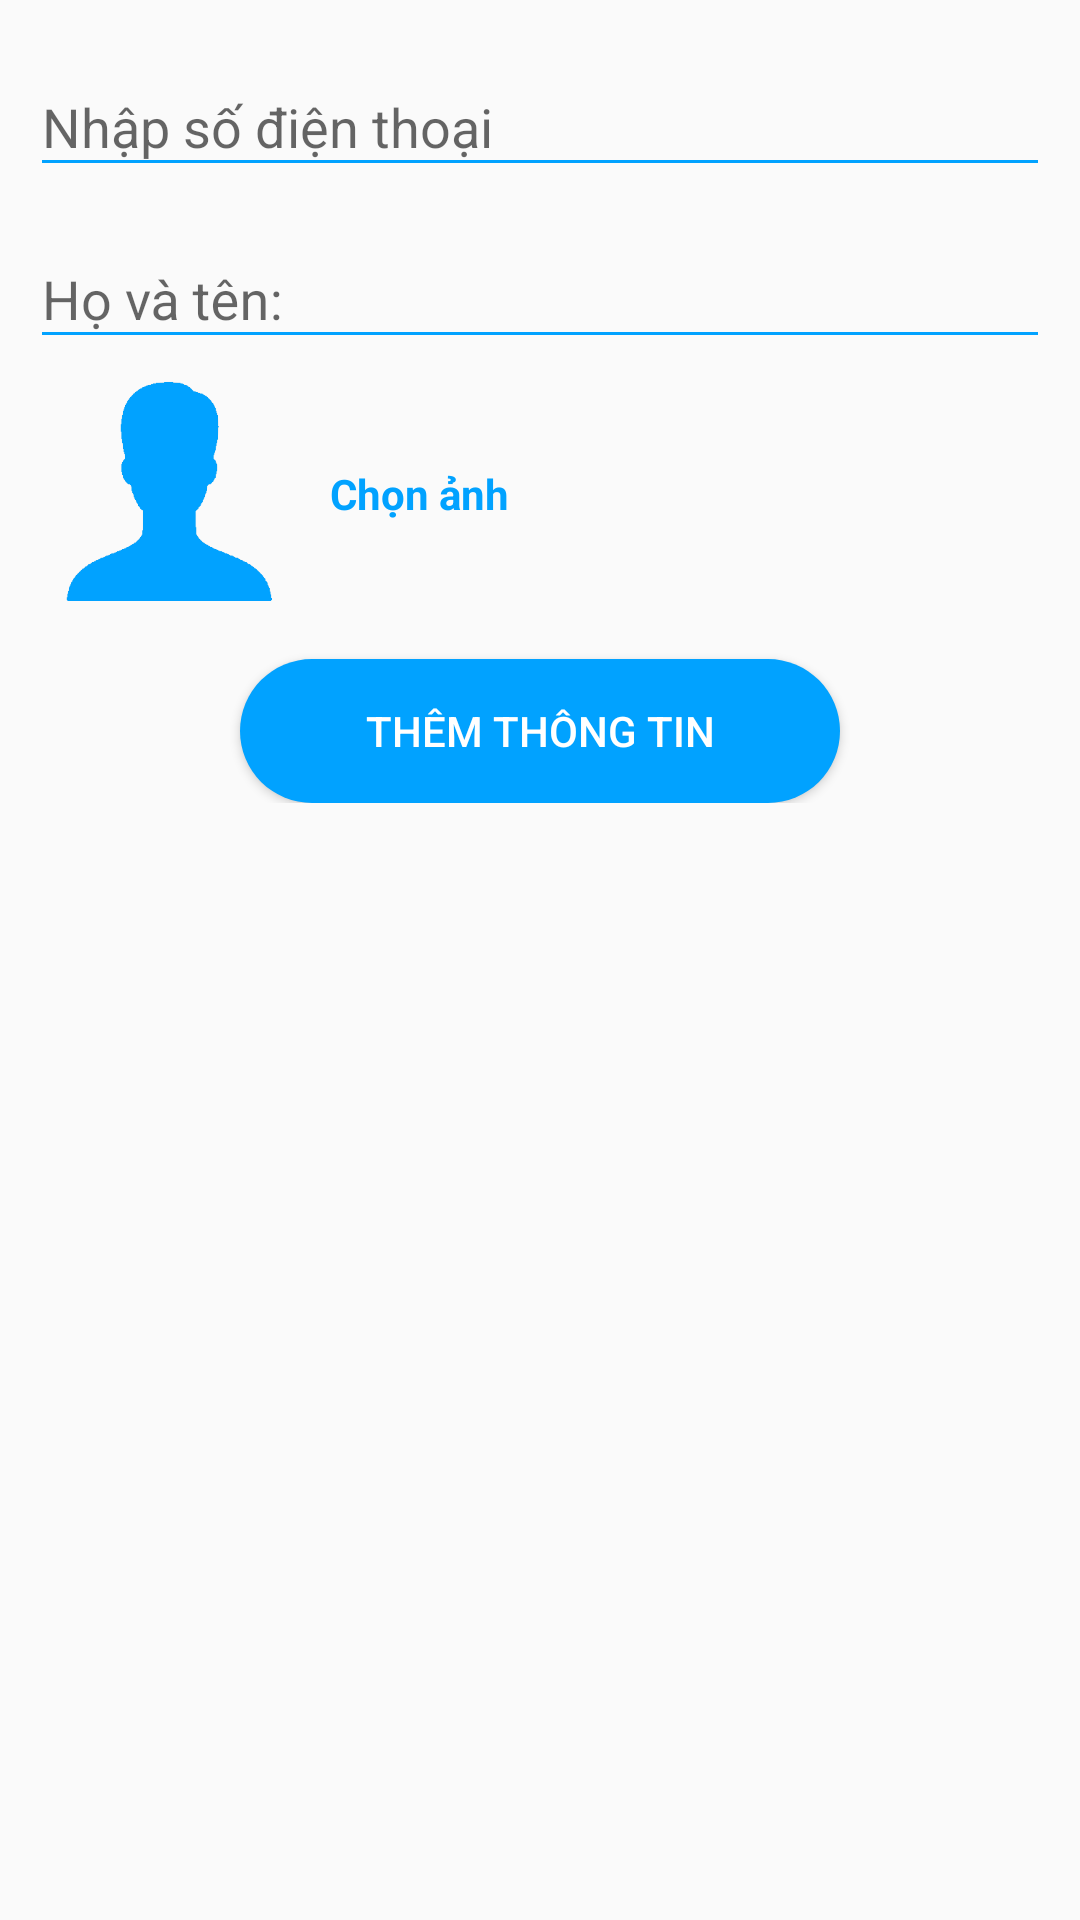

Here is an Android app screen rendered from its layout file. Give the layout XML and the strings, colors and styles it references.
<!-- AndroidManifest.xml: application theme AppTheme -->
<!-- res/layout/dialog_user.xml -->
<?xml version="1.0" encoding="utf-8"?>
<RelativeLayout
    xmlns:android="http://schemas.android.com/apk/res/android"
    android:layout_width="match_parent"
    android:layout_height="wrap_content"
    android:layout_margin="30dp"
    android:padding="10dp"
    android:orientation="vertical">
   <LinearLayout
       android:id="@+id/layout"
       android:layout_width="match_parent"
       android:layout_height="wrap_content"
       android:orientation="vertical">
       <com.google.android.material.textfield.TextInputLayout
           android:layout_width="match_parent"
           android:layout_height="wrap_content">
           <EditText
               android:inputType="phone"
               android:imeOptions="actionNext"
               android:textColor="@color/greenPrimary"
               android:backgroundTint="@color/greenPrimary"
               android:hint="@string/phone"
               android:id="@+id/edtphone"
               android:layout_width="match_parent"
               android:layout_height="wrap_content" />
       </com.google.android.material.textfield.TextInputLayout>
       <com.google.android.material.textfield.TextInputLayout
           android:layout_marginTop="5dp"
           android:layout_width="match_parent"
           android:layout_height="wrap_content">
           <EditText
               android:inputType="text"
               android:imeOptions="actionDone"
               android:textColor="@color/greenPrimary"
               android:backgroundTint="@color/greenPrimary"
               android:hint="@string/name_user"
               android:id="@+id/edtname"
               android:layout_width="match_parent"
               android:layout_height="wrap_content" />
       </com.google.android.material.textfield.TextInputLayout>

       <LinearLayout
           android:layout_width="wrap_content"
           android:layout_height="wrap_content"
           android:orientation="horizontal">
           <ImageView
               android:src="@drawable/ic_userinfor"
               android:id="@+id/imginfo"
               android:layout_width="90dp"
               android:layout_height="90dp" />
           <TextView
               android:layout_marginLeft="10dp"
               android:layout_gravity="center_vertical"
               android:layout_width="wrap_content"
               android:layout_height="wrap_content"
               android:textColor="@color/greenPrimary"
               android:textStyle="bold"
               android:text="@string/photo"/>
       </LinearLayout>

       <Button
           android:id="@+id/btninfo"
           android:layout_marginTop="10dp"
           android:layout_width="200dp"
           android:textColor="@color/white"
           android:layout_height="wrap_content"
           android:layout_gravity="center_horizontal"
           android:background="@drawable/style_button_dangnhap"
           android:text="@string/infor"/>
   </LinearLayout>

    <pl.droidsonroids.gif.GifImageView
        android:visibility="invisible"
        android:id="@+id/loading"
        android:layout_width="100dp"
        android:layout_height="70dp"
        android:src="@drawable/loading_gif"
        android:layout_centerInParent="true"/>


</RelativeLayout>
<!-- resources referenced by this layout -->
<resources>
  <color name="greenPrimary">#01a2ff</color>
  <color name="white">#FFF</color>
  <!-- drawable ic_userinfor: png bitmap (drawable-hdpi, 3301 bytes) -->
  <!-- drawable style_button_dangnhap (drawable) -->
  <?xml version="1.0" encoding="utf-8"?>
  <shape xmlns:android="http://schemas.android.com/apk/res/android">
  
      <corners android:radius="30dp"/>
      <solid android:color="@color/greenPrimary"/>
  
  </shape>
  <string name="infor">Thêm thông tin</string>
  <string name="name_user">Họ và tên: </string>
  <string name="phone">Nhập số điện thoại</string>
  <string name="photo">Chọn ảnh</string>
  <style name="AppTheme" parent="Theme.AppCompat.Light.NoActionBar">
          
          <item name="colorPrimary">@color/greenPrimary</item>
          <item name="colorPrimaryDark">@color/greenDark</item>
          <item name="colorAccent">@color/greenLight</item>
      </style>
  <color name="greenDark">#0074cb</color>
  <color name="greenLight">#69d3ff</color>
</resources>
